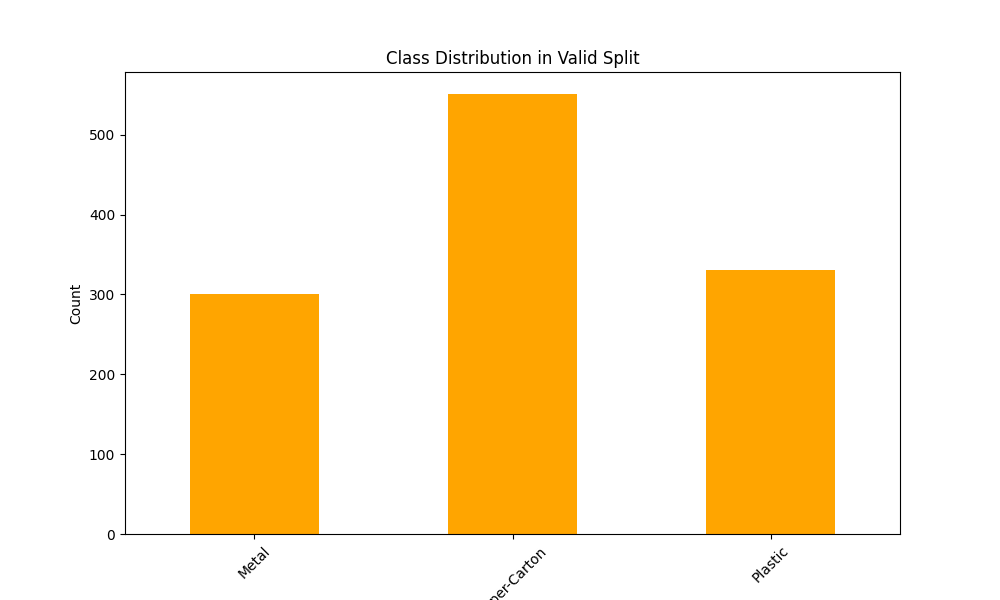

Data behind this chart, as committed beside it:
Class Name, Class ID, Count
Metal, 0, 300
Paper-Carton, 1, 551
Plastic, 2, 331
